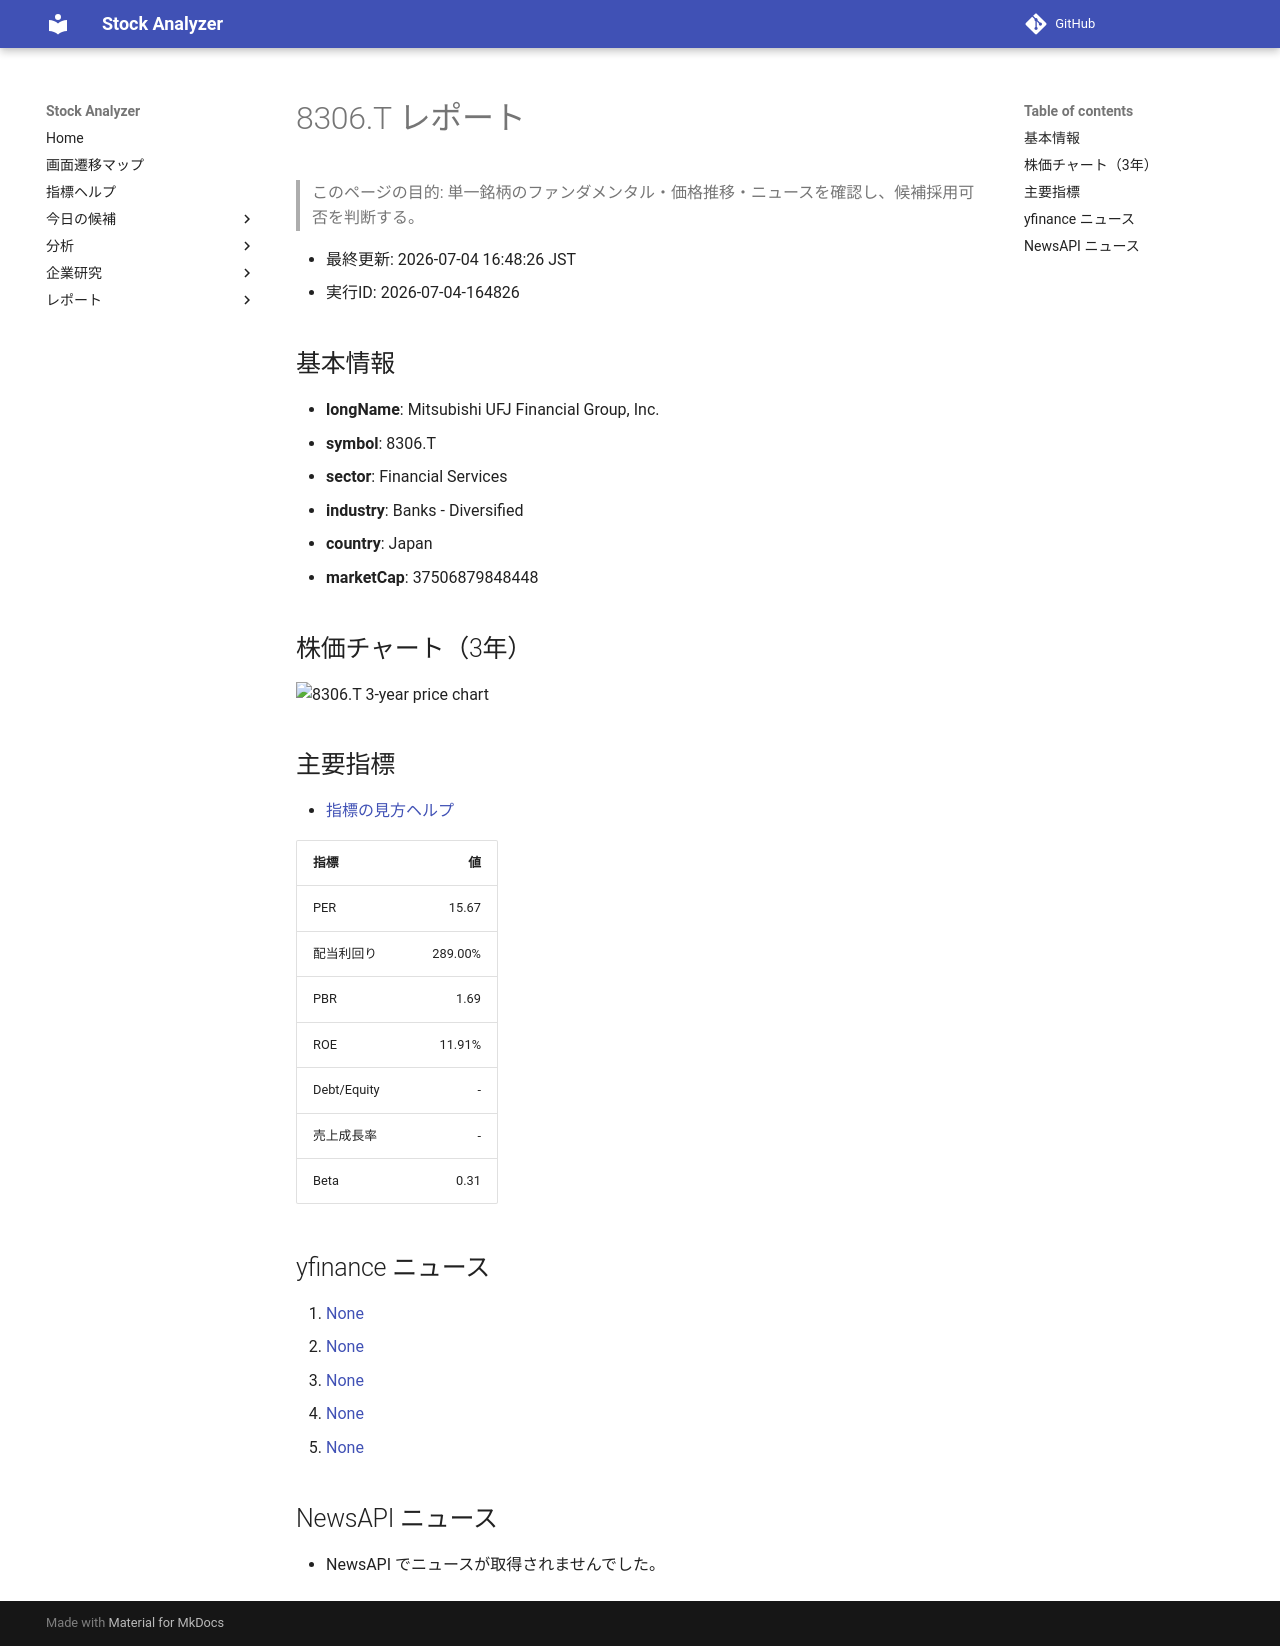

repository: Yumi-note/Making-APP · page: reports/2026-07-04/164826/8306_T/index.html · generator: mkdocs

# 8306.T レポート

> このページの目的: 単一銘柄のファンダメンタル・価格推移・ニュースを確認し、候補採用可否を判断する。

- 最終更新: 2026-07-04 16:48:26 JST
- 実行ID: 2026-07-04-164826

## 基本情報

- **longName**: Mitsubishi UFJ Financial Group, Inc.
- **symbol**: 8306.T
- **sector**: Financial Services
- **industry**: Banks - Diversified
- **country**: Japan
- **marketCap**: 37506879848448

## 株価チャート（3年）

![8306.T 3-year price chart](8306_T_3y.png)

## 主要指標

- [指標の見方ヘルプ](../../../../indicators.md)

| 指標 | 値 |
|---|---:|
| PER | 15.67 |
| 配当利回り | 289.00% |
| PBR | 1.69 |
| ROE | 11.91% |
| Debt/Equity | - |
| 売上成長率 | - |
| Beta | 0.31 |

## yfinance ニュース

1. [None](None)
2. [None](None)
3. [None](None)
4. [None](None)
5. [None](None)

## NewsAPI ニュース

- NewsAPI でニュースが取得されませんでした。
